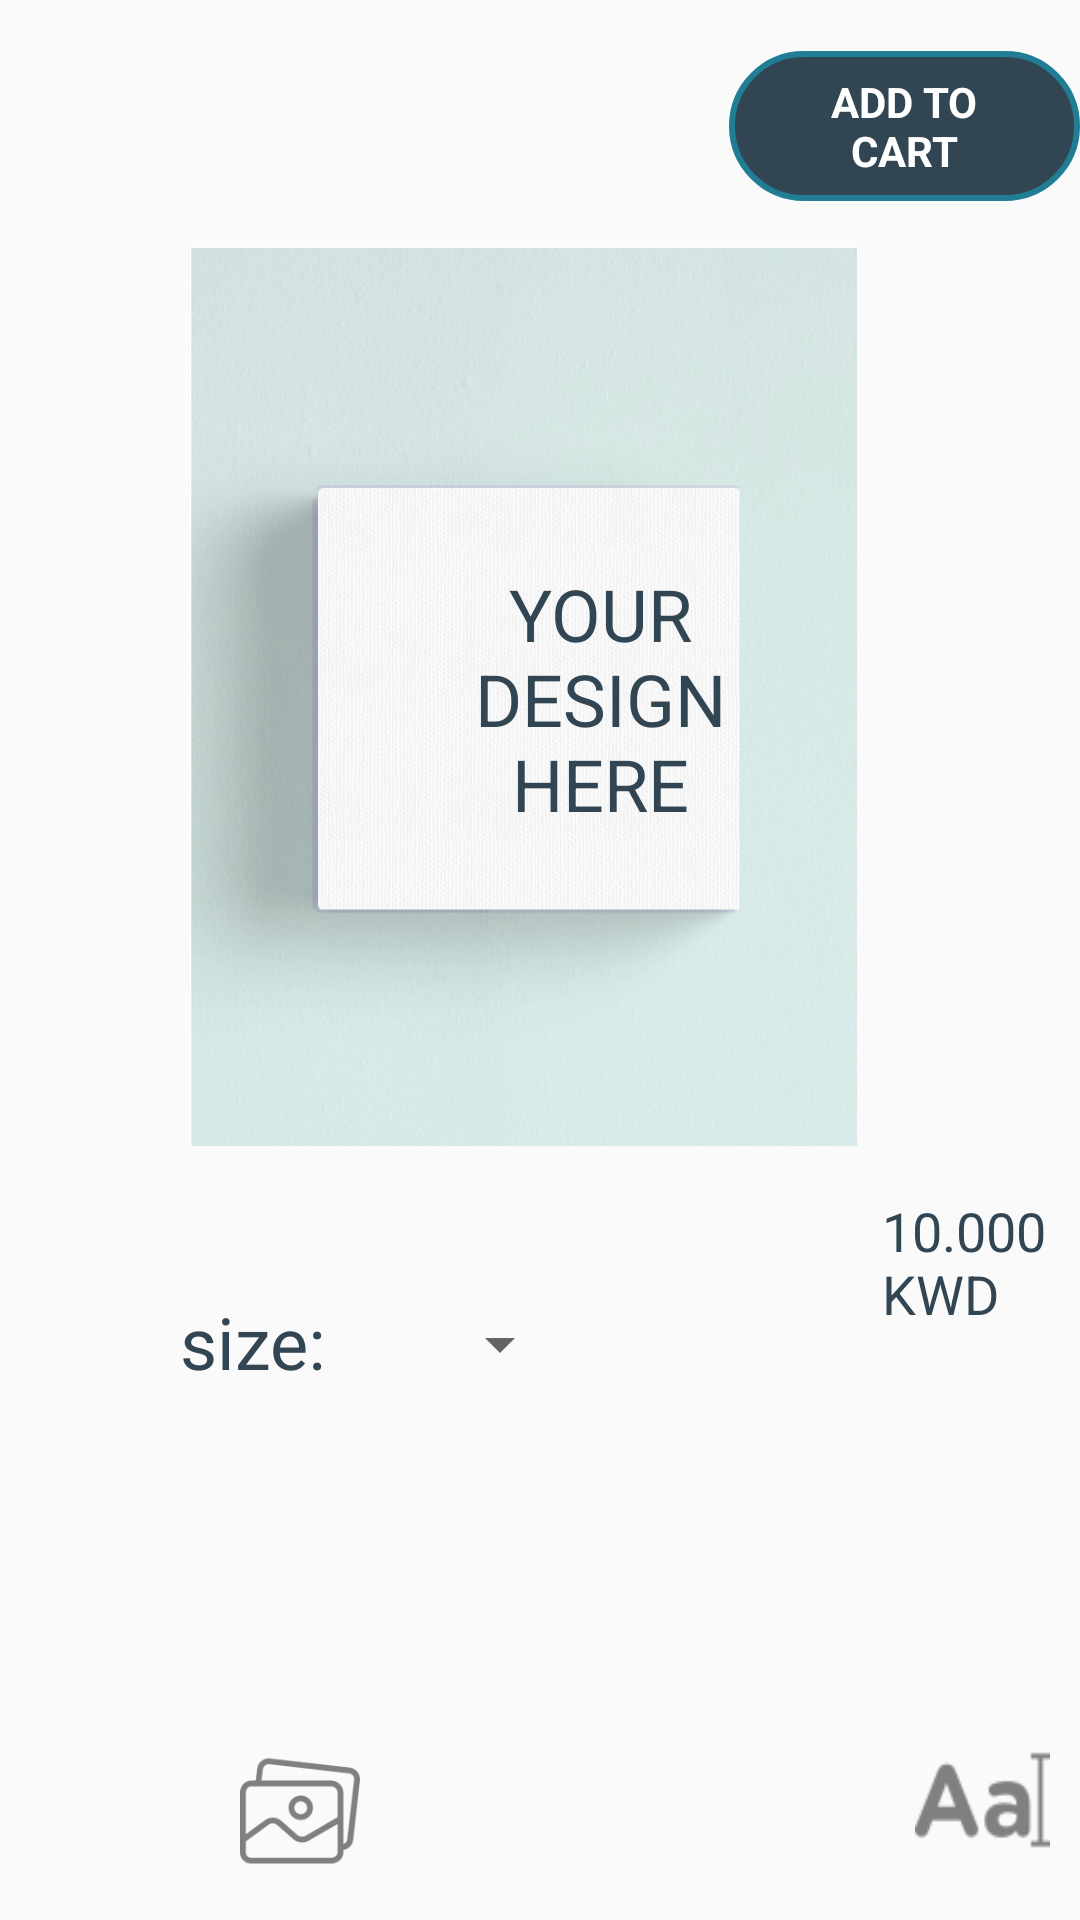

This screen was rendered from an Android layout file. Write that file and the resources it references.
<!-- AndroidManifest.xml: application theme Theme.XCustom -->
<!-- res/layout/activity_canvas.xml -->
<?xml version="1.0" encoding="utf-8"?>
<RelativeLayout xmlns:android="http://schemas.android.com/apk/res/android"
    xmlns:app="http://schemas.android.com/apk/res-auto"
    xmlns:tools="http://schemas.android.com/tools"
    android:layout_width="match_parent"
    android:layout_height="match_parent"
    android:orientation="vertical"
    android:background="#FAFAFA"
    tools:context=".Hoodies">


    <ImageView
        android:id="@+id/imageView3"
        android:layout_width="300dp"
        android:layout_height="300dp"
        android:layout_alignParentStart="true"
        android:layout_alignParentTop="true"
        android:layout_alignParentEnd="true"
        android:layout_marginStart="48dp"
        android:layout_marginTop="82dp"
        android:layout_marginEnd="59dp"
        app:srcCompat="@drawable/plaincanvas" />

    <TextView
        android:id="@+id/price"
        android:layout_width="wrap_content"
        android:layout_height="wrap_content"
        android:layout_below="@+id/imageView3"
        android:layout_alignParentStart="true"
        android:layout_marginStart="294dp"
        android:layout_marginTop="16dp"
        android:text="10.000 KWD"
        android:textColor="#324552"
        android:textSize="18sp" />


    <TextView
        android:id="@+id/textView4"
        android:layout_width="wrap_content"
        android:layout_height="wrap_content"
        android:layout_below="@+id/imageView3"
        android:layout_alignParentStart="true"
        android:layout_marginStart="60dp"
        android:layout_marginTop="49dp"
        android:text="size:"
        android:textColor="#324552"
        android:textSize="24sp" />

    <Spinner
        android:id="@+id/spinner"
        android:layout_width="wrap_content"
        android:layout_height="wrap_content"
        android:layout_below="@+id/imageView3"
        android:layout_marginStart="34dp"
        android:layout_marginTop="54dp"
        android:layout_toEndOf="@+id/textView4"
        android:prompt="@string/country_prompt" />


    <TextView
        android:id="@+id/textView5"
        android:layout_width="wrap_content"
        android:layout_height="wrap_content"
        android:layout_below="@+id/textView4"
        android:layout_alignParentStart="true"
        android:layout_marginStart="60dp"
        android:layout_marginTop="16dp"
        android:clickable="true"
        android:text="change font color"
        android:textColor="#808080"
        android:textSize="18sp"
        android:visibility="invisible" />
    <TextView
        android:id="@+id/textView3"
        android:layout_width="126dp"
        android:layout_height="132dp"
        android:gravity="center"
        android:text="YOUR DESIGN HERE"
        android:textColor="#324552"
        android:layout_alignBottom="@+id/imageView3"
        android:layout_alignParentStart="true"
        android:layout_marginStart="137dp"
        android:layout_marginBottom="83dp"
        android:scaleType="fitXY"
        android:textSize="24sp" />
    <ImageView
        android:id="@+id/img"
        android:layout_width="126dp"
        android:layout_height="132dp"
        android:layout_alignBottom="@+id/imageView3"
        android:layout_alignParentStart="true"
        android:layout_marginStart="137dp"
        android:layout_marginBottom="83dp"
        android:scaleType="fitXY"

        app:srcCompat="@drawable/ic_launcher_background"
        android:visibility="invisible"/>





    <View
        android:id="@+id/preview_selected_color"
        android:layout_width="48dp"
        android:layout_height="48dp"
        android:layout_below="@+id/textView5"
        android:layout_alignParentStart="true"
        android:layout_gravity="center"
        android:layout_marginStart="62dp"
        android:layout_marginTop="5dp"
        android:background="@android:color/black"
        android:visibility="invisible" />

    <TextView
        android:id="@+id/inputTxt"
        android:layout_width="110dp"
        android:layout_height="116dp"


        android:layout_alignParentStart="true"
        android:layout_alignParentTop="true"
        android:layout_marginStart="142dp"
        android:layout_marginTop="176dp"
        android:gravity="center"
        android:textColor="#000000"
        android:textSize="24sp"
        android:textStyle="bold" />

    <ImageButton
        android:id="@+id/button2"
        android:layout_width="40dp"
        android:layout_height="40dp"
        android:layout_below="@+id/preview_selected_color"
        android:layout_alignParentStart="true"
        android:layout_marginStart="80dp"
        android:layout_marginTop="27dp"
        android:background="@drawable/gallery"
        android:cropToPadding="false"
        android:paddingLeft="10dp"
        android:scaleType="fitXY">// this is the image(eye)</ImageButton>

    <ImageButton
        android:id="@+id/TxtDesignBtn"
        android:layout_width="45dp"
        android:layout_height="50dp"
        android:layout_below="@+id/imageView3"
        android:layout_marginStart="185dp"
        android:layout_marginTop="193dp"
        android:layout_toEndOf="@+id/button2"

        android:background="@drawable/font"
        android:cropToPadding="false"
        android:paddingLeft="10dp"
        android:scaleType="fitXY">// this is the image(eye)</ImageButton>

    <TextView
        android:id="@+id/addToCRT"
        android:layout_width="155dp"
        android:layout_height="50dp"
        android:layout_alignParentStart="true"
        android:layout_alignParentTop="true"
        android:layout_marginStart="243dp"
        android:layout_marginTop="17dp"
        android:layout_marginBottom="20dp"
        android:background="@drawable/buttonbc"
        android:clickable="true"
        android:drawableStart="@drawable/ic_baseline_shopping_cart_24"
        android:gravity="center"
        android:paddingLeft="20dp"
        android:paddingRight="20dp"

        android:text="ADD TO CART"
        android:textColor="#FFFFFF"
        android:textSize="14sp"
        android:textStyle="bold" />

</RelativeLayout>
<!-- resources referenced by this layout -->
<resources>
  <!-- drawable buttonbc (drawable) -->
  <?xml version="1.0" encoding="UTF-8"?>
      <shape xmlns:android="http://schemas.android.com/apk/res/android">
          <stroke android:width="2dp" android:color="#ff207d94" />
          <corners android:radius="95dp" />
          <solid android:color="#324552" />
  
      </shape>
  <!-- drawable font: png bitmap (drawable-v24, 1402 bytes) -->
  <!-- drawable gallery: png bitmap (drawable-v24, 3770 bytes) -->
  <!-- drawable plaincanvas: png bitmap (drawable-v24, 565836 bytes) -->
  <string name="country_prompt">Choose a country</string>
  <style name="Theme.XCustom" parent="Theme.MaterialComponents.DayNight.NoActionBar">
          
          <item name="colorPrimary">@color/purple_500</item>
          <item name="colorPrimaryVariant">@color/purple_700</item>
          <item name="colorOnPrimary">@color/white</item>
          
          <item name="colorSecondary">@color/teal_200</item>
          <item name="colorSecondaryVariant">@color/teal_700</item>
          <item name="colorOnSecondary">@color/black</item>
          
          <item name="android:statusBarColor" tools:targetApi="l">#000000</item>
          
      </style>
  <!-- not gathered from this repository: default colours our renderer supplied (Android Studio template values) -->
  <color name="purple_500">#FF6200EE</color>
  <color name="purple_700">#FF3700B3</color>
  <color name="teal_200">#FF03DAC5</color>
  <color name="teal_700">#FF018786</color>
  <color name="black">#FF000000</color>
  <color name="white">#FFFFFFFF</color>
</resources>
